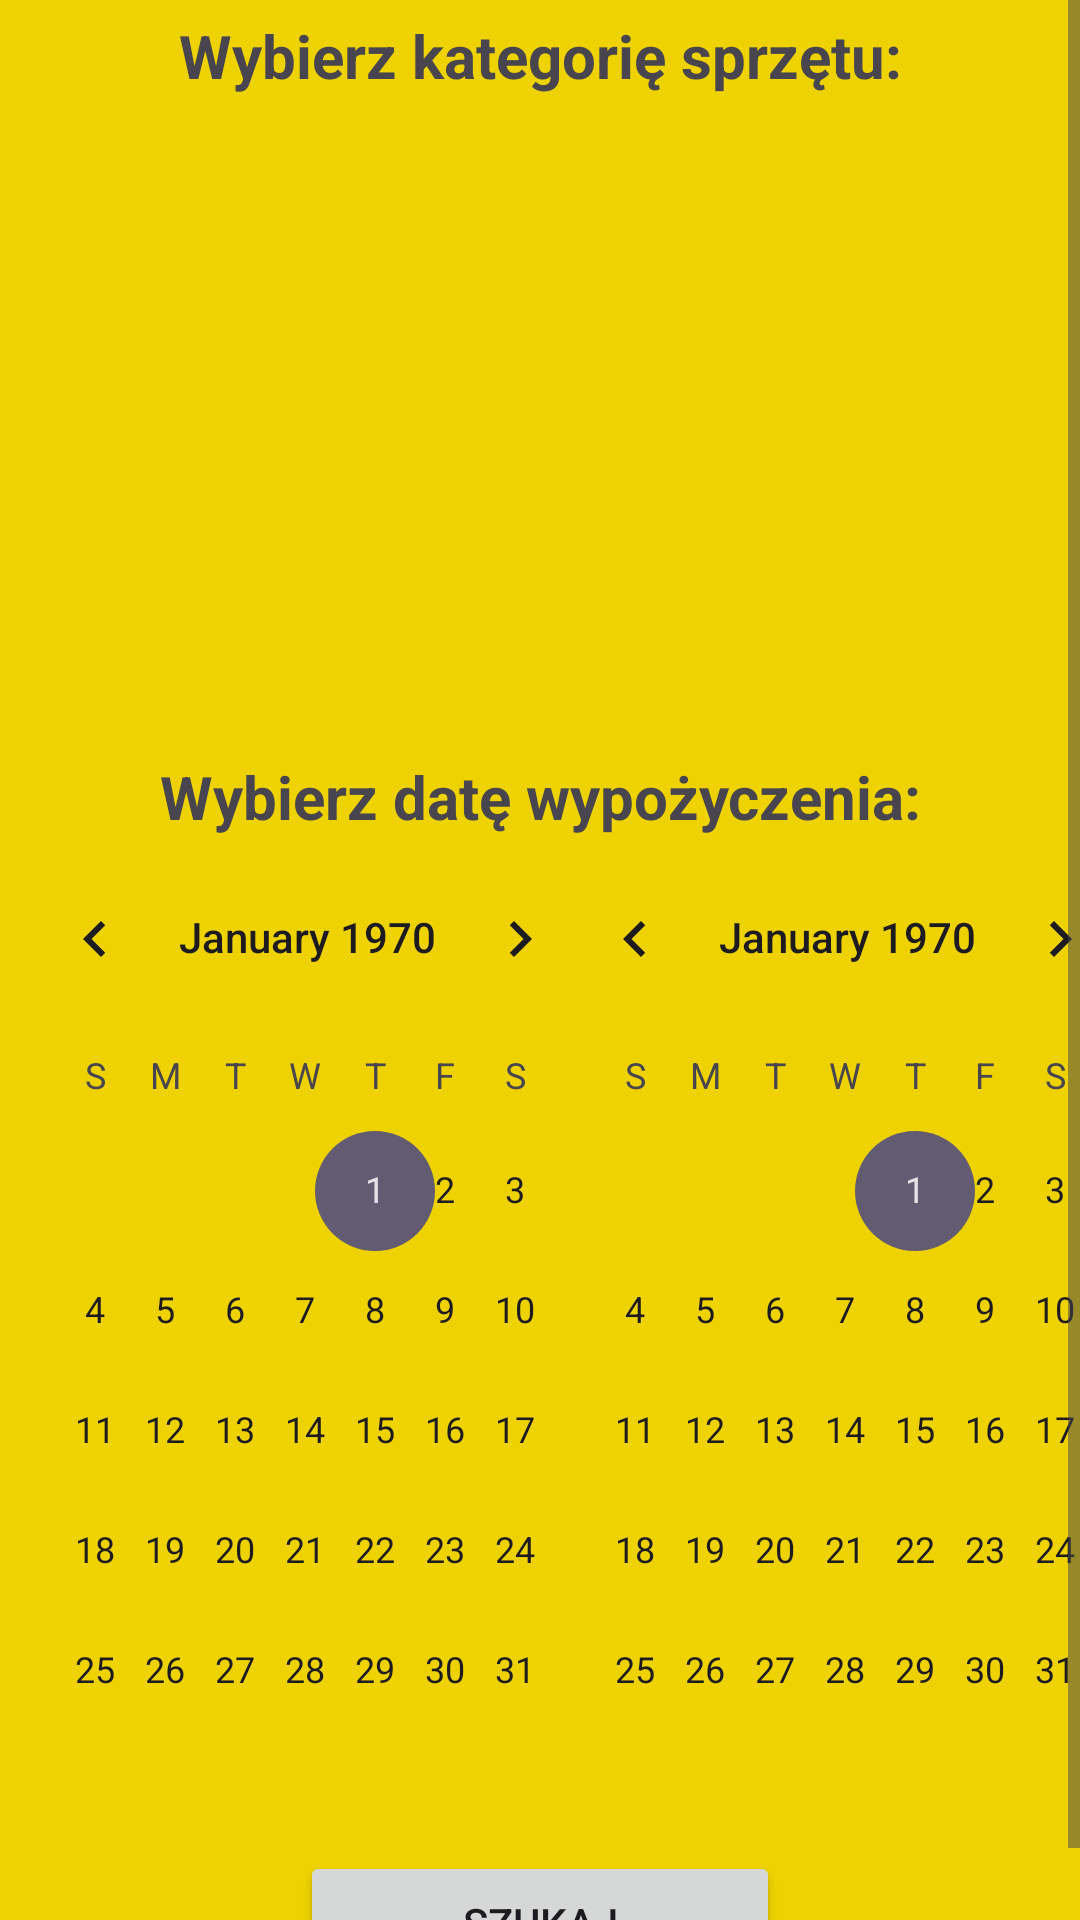

Produce the Android XML layout that renders to this screen, including the resource entries it uses.
<!-- AndroidManifest.xml: application theme Theme.MountainEquipmentRental -->
<!-- res/layout/fragment_category_equipment.xml -->
<?xml version="1.0" encoding="utf-8"?>
<FrameLayout xmlns:android="http://schemas.android.com/apk/res/android"
    xmlns:app="http://schemas.android.com/apk/res-auto"
    xmlns:tools="http://schemas.android.com/tools"
    android:layout_width="match_parent"
    android:layout_height="match_parent"
    tools:context=".View.CategoryEquipmentFragment"
    android:background="@color/yellow">

    
    <ScrollView
        android:layout_width="match_parent"
        android:layout_height="match_parent">

        <LinearLayout
            android:layout_width="match_parent"
            android:layout_height="wrap_content"
            android:orientation="vertical">

            <TextView
                android:layout_width="match_parent"
                android:layout_height="wrap_content"
                android:layout_marginTop="5dp"
                android:text="Wybierz kategorię sprzętu:"
                android:textAlignment="center"
                android:textSize="20dp"
                android:textStyle="bold" />

            <androidx.recyclerview.widget.RecyclerView
                android:id="@+id/recyclerView"
                android:layout_width="match_parent"
                android:layout_height="220dp">

            </androidx.recyclerview.widget.RecyclerView>

            <TextView
                android:layout_width="match_parent"
                android:layout_height="wrap_content"
                android:layout_marginTop="0dp"
                android:text="Wybierz datę wypożyczenia:"
                android:textAlignment="center"
                android:textSize="20dp"
                android:textStyle="bold" />

            <androidx.constraintlayout.widget.ConstraintLayout
                android:layout_width="match_parent"
                android:layout_height="match_parent">

                <CalendarView
                    android:id="@+id/calendarView1"
                    android:layout_width="205dp"
                    android:layout_height="0dp"
                    app:layout_constraintStart_toStartOf="parent"
                    app:layout_constraintTop_toTopOf="@+id/calendarView2" />

                <CalendarView
                    android:id="@+id/calendarView2"
                    android:layout_width="205dp"
                    android:layout_height="0dp"
                    app:layout_constraintEnd_toEndOf="parent"
                    app:layout_constraintStart_toEndOf="@+id/calendarView1"
                    app:layout_constraintTop_toTopOf="parent" />


            </androidx.constraintlayout.widget.ConstraintLayout>

            <Button
                android:id="@+id/search_Bnt"
                android:layout_width="match_parent"
                android:layout_height="wrap_content"
                android:text="Szukaj"
                android:layout_marginHorizontal="100dp"/>

        </LinearLayout>
    </ScrollView>

</FrameLayout>
<!-- resources referenced by this layout -->
<resources>
  <color name="yellow">#EED202</color>
  <style name="Theme.MountainEquipmentRental" parent="Base.Theme.MountainEquipmentRental" />
  <style name="Base.Theme.MountainEquipmentRental" parent="Theme.Material3.DayNight.NoActionBar">
          
          
      </style>
</resources>
